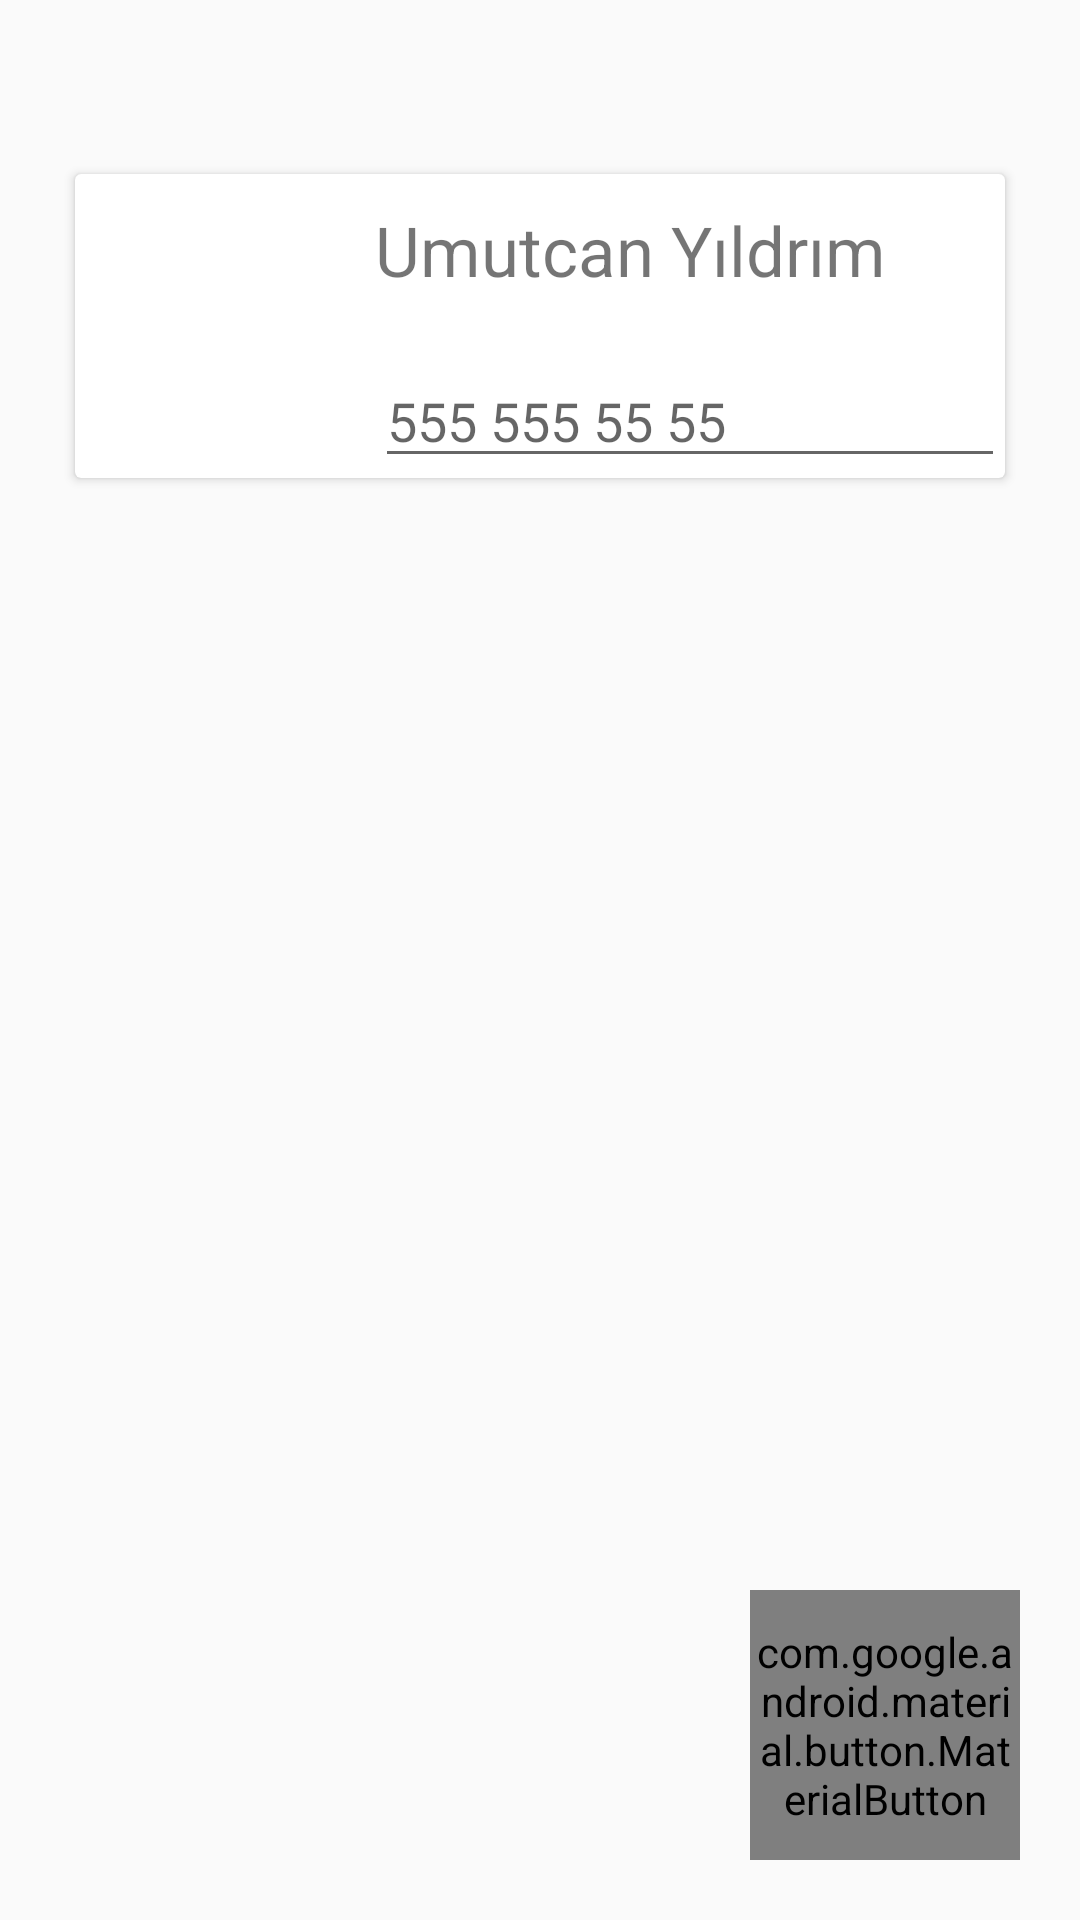

Android layout source for this screen:
<!-- AndroidManifest.xml: activity theme Theme.CepDefteri -->
<!-- res/layout/activity_customers.xml -->
<?xml version="1.0" encoding="utf-8"?>
<LinearLayout xmlns:android="http://schemas.android.com/apk/res/android"
    xmlns:app="http://schemas.android.com/apk/res-auto"
    xmlns:tools="http://schemas.android.com/tools"
    android:id="@+id/main"
    android:layout_width="match_parent"
    android:layout_height="match_parent"
    android:orientation="vertical"
    tools:context=".CustomersActivity">

    <ScrollView
        android:layout_width="match_parent"
        android:layout_height="0dp"
        android:layout_weight="1">

        <GridLayout
            android:layout_width="match_parent"
            android:layout_height="wrap_content"
            android:layout_marginLeft="15dp"
            android:layout_marginTop="50dp"
            android:layout_marginRight="15dp"
            android:columnCount="1"
            android:rowCount="8">

            <androidx.cardview.widget.CardView
                android:layout_width="wrap_content"
                android:layout_height="wrap_content"
                android:layout_row="0"
                android:layout_column="0"
                android:layout_gravity="center"
                android:layout_margin="8dp">

                <RelativeLayout
                    android:layout_width="wrap_content"
                    android:layout_height="wrap_content"
                    android:layout_gravity="left"
                    android:gravity="center"
                    android:orientation="horizontal">

                    <ImageView
                        android:id="@+id/ImageView"
                        android:layout_width="100dp"
                        android:layout_height="100dp" />

                    <TextView
                        android:id="@+id/userName"
                        android:layout_width="wrap_content"
                        android:layout_height="50dp"
                        android:layout_gravity="top"
                        android:layout_marginTop="10dp"
                        android:layout_toRightOf="@+id/ImageView"
                        android:text="Umutcan Yıldrım"
                        android:textSize="23sp" />

                    <EditText
                        android:id="@+id/editTextPhone"
                        android:layout_width="wrap_content"
                        android:layout_height="wrap_content"
                        android:layout_row="0"
                        android:layout_column="0"
                        android:layout_below="@id/userName"
                        android:layout_toRightOf="@id/ImageView"
                        android:ems="10"
                        android:hint="555 555 55 55"
                        android:inputType="phone" />
                </RelativeLayout>
            </androidx.cardview.widget.CardView>
        </GridLayout>
    </ScrollView>


    <LinearLayout
        android:layout_width="match_parent"
        android:layout_height="wrap_content"
        android:gravity="center"
        android:orientation="vertical">

        <com.google.android.material.button.MaterialButton
            android:id="@+id/materialSaveCustomer"
            android:layout_width="90dp"
            android:layout_height="90dp"
            android:layout_gravity="end"
            android:layout_marginEnd="20dp"
            android:layout_marginBottom="20dp"
            android:text="+"
            android:textSize="40sp"
            app:cornerRadius="70dp" />
    </LinearLayout>

</LinearLayout>
<!-- resources referenced by this layout -->
<resources>
  <style name="Theme.CepDefteri" parent="Base.Theme.CepDefteri" />
  <style name="Base.Theme.CepDefteri" parent="Theme.AppCompat.Light.NoActionBar" />
</resources>
